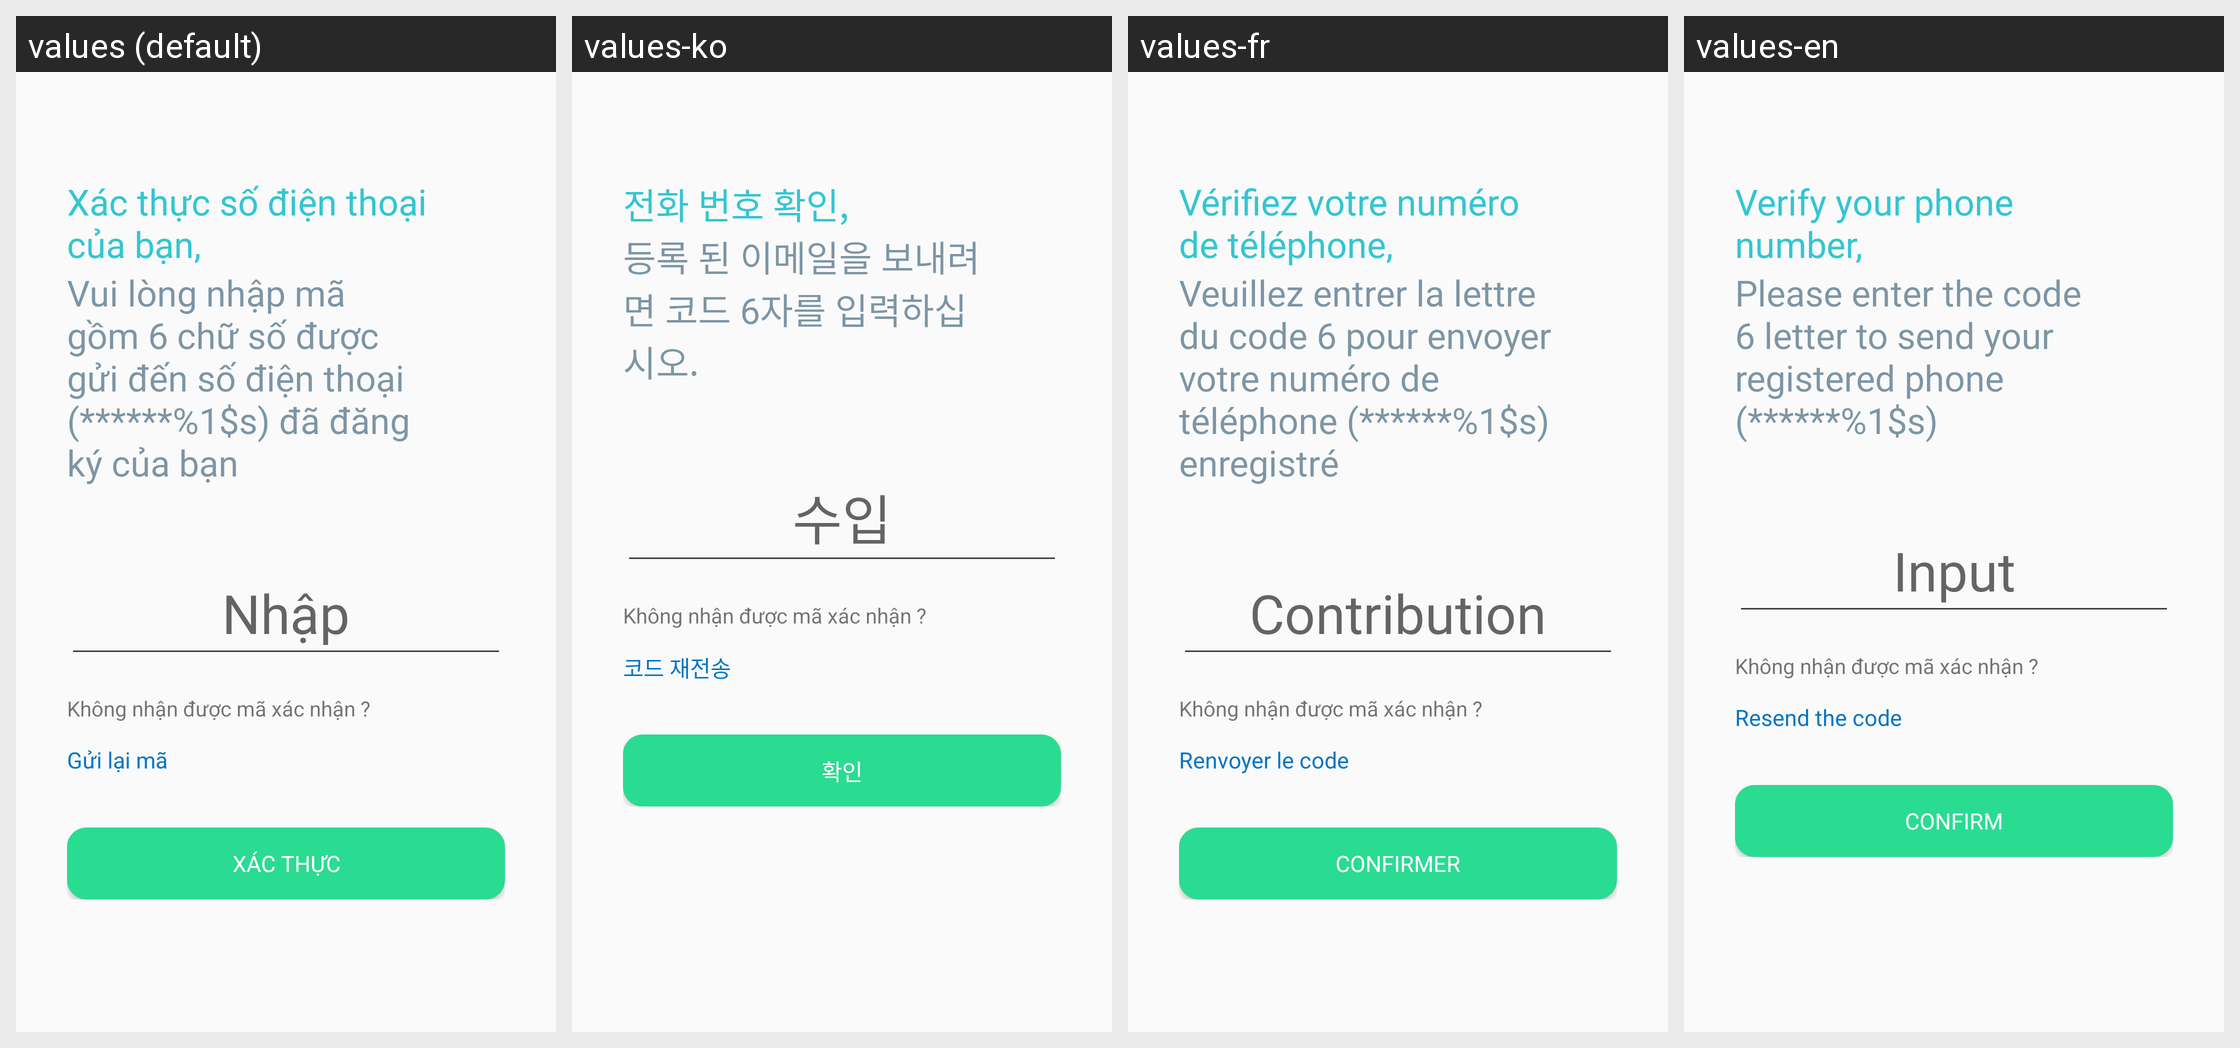

This grid shows one Android layout under several languages. Give, for every string resource on the screen, its name, the default text and each shown locale's text.
Android screen res/layout/activity_verify.xml rendered under 4 locales, left to right: values (default), values-ko, values-fr, values-en. Device: Nexus 5 (rendered at 1080×1920; each locale shown at half size, 540×960, under a caption strip naming it); theme AppTheme.
Strings drawn on this screen, with the default value and each locale's value (text and hints the layout hard-codes, and strings that could not be matched under every locale, appear in the picture but are not listed):

verify_your_phone
  values: Xác thực số điện thoại của bạn,
  values-ko: 전화 번호 확인,
  values-fr: Vérifiez votre numéro de téléphone,
  values-en: Verify your phone number,

please_enter_6_digit_code_sent_to_your_registered_email
  values: Vui lòng nhập mã gồm 6 chữ số được gửi đến số điện thoại (******%1$s) đã đăng ký của bạn
  values-ko: 등록 된 이메일을 보내려면 코드 6자를 입력하십시오. 
  values-fr: Veuillez entrer la lettre du code 6 pour envoyer votre numéro de téléphone (******%1$s) enregistré
  values-en: Please enter the code 6 letter to send your registered phone (******%1$s)

input
  values: Nhập
  values-ko: 수입
  values-fr: Contribution
  values-en: Input

resend_token
  values: Gửi lại mã
  values-ko: 코드 재전송
  values-fr: Renvoyer le code
  values-en: Resend the code

confirm
  values: Xác thực
  values-ko: 확인
  values-fr: Confirmer
  values-en: Confirm
